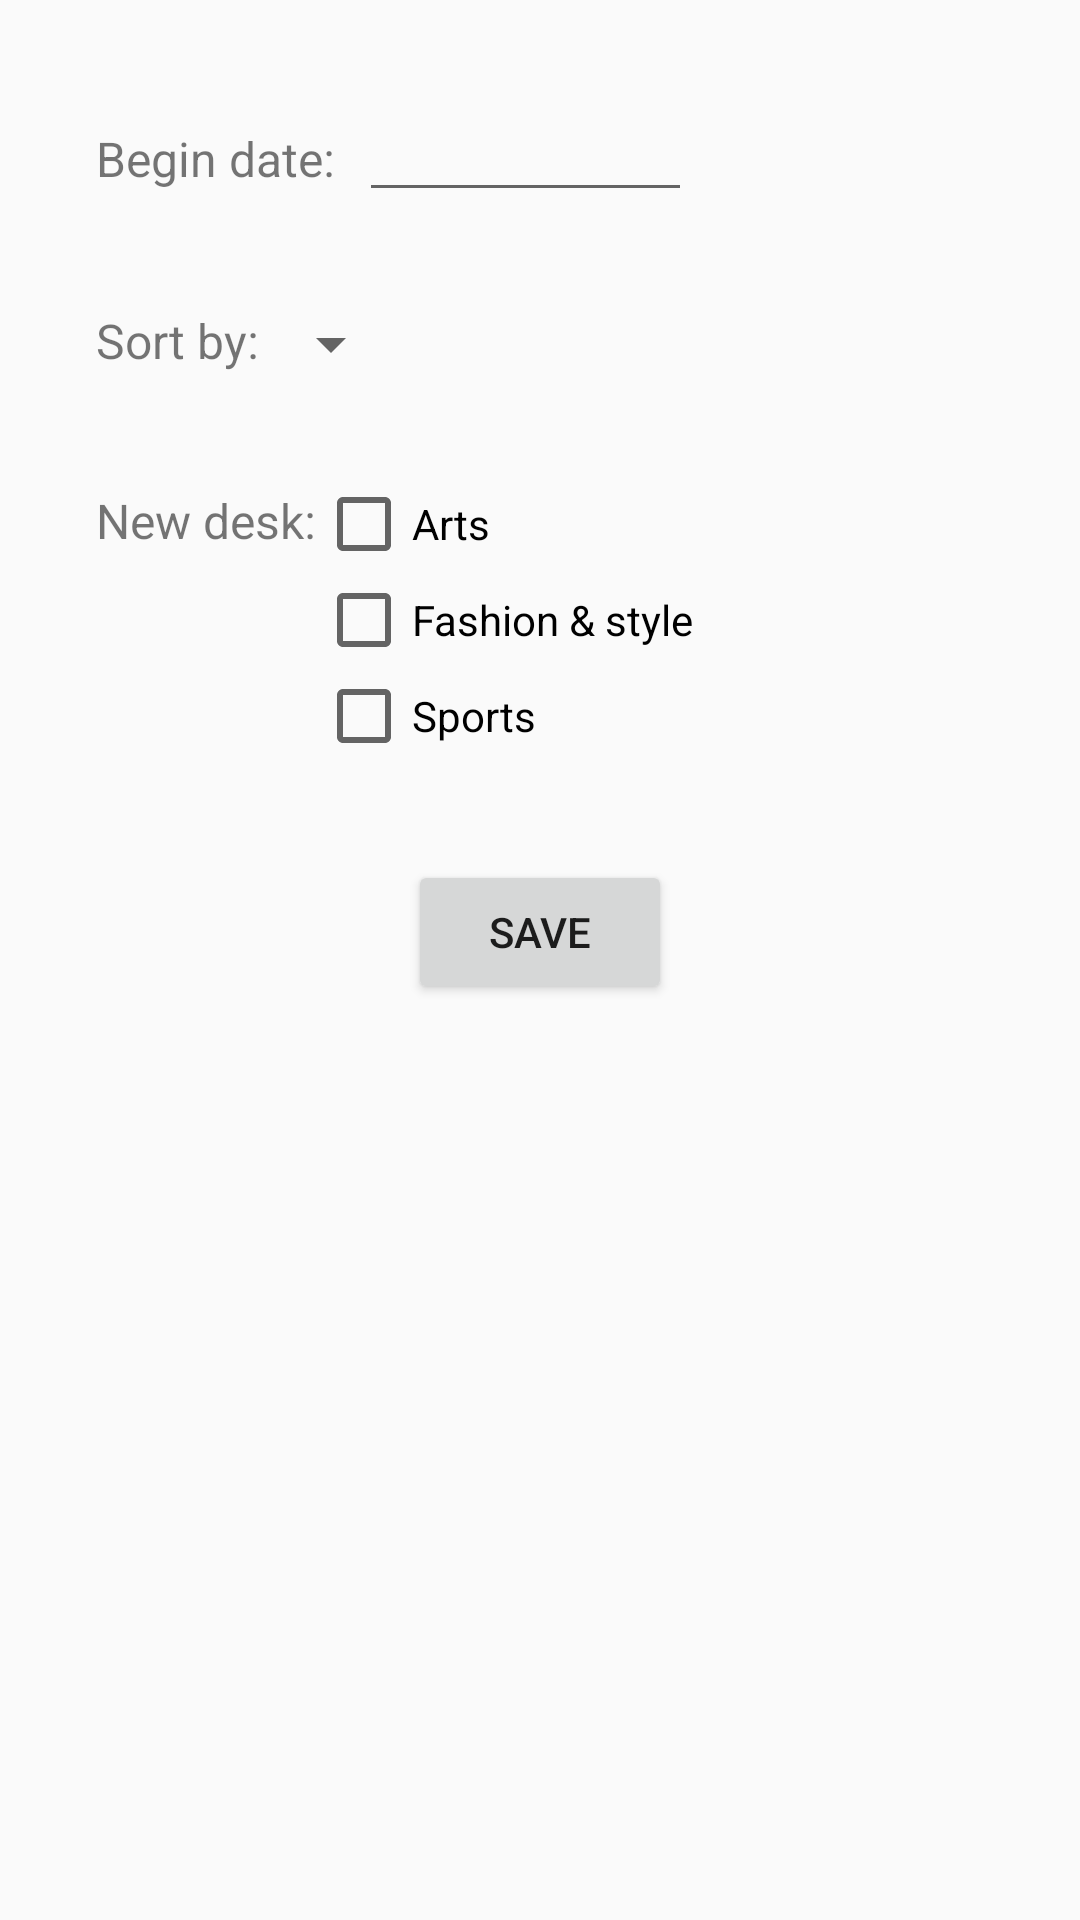

Write the Android layout XML for this screen, with the resource values it uses.
<!-- AndroidManifest.xml: application theme AppTheme -->
<!-- res/layout/activity_filter.xml -->
<?xml version="1.0" encoding="utf-8"?>
<LinearLayout
    xmlns:android="http://schemas.android.com/apk/res/android"
    android:orientation="vertical"
    android:layout_width="wrap_content"
    android:layout_height="wrap_content">

    
    <LinearLayout
        android:orientation="horizontal"
        android:layout_width="match_parent"
        android:layout_height="wrap_content"
        android:layout_marginTop="32dp"
        android:layout_marginStart="32dp">

        <TextView
            android:id="@+id/tv_date_default"
            android:layout_width="wrap_content"
            android:layout_height="wrap_content"
            android:textSize="16sp"
            android:text="@string/date"/>

        <EditText
            android:focusable="false"
            android:id="@+id/edt_date"
            android:gravity="center"
            android:layout_marginStart="8dp"
            android:textSize="16sp"
            android:layout_width="111dp"
            android:layout_height="wrap_content"/>
    </LinearLayout>

    
    <LinearLayout
        android:layout_width="wrap_content"
        android:layout_height="wrap_content"
        android:orientation="horizontal"
        android:layout_marginTop="32dp"
        android:layout_marginStart="32dp">

        <TextView
            android:id="@+id/tv_sort_by_default"
            android:textSize="16sp"
            android:layout_width="wrap_content"
            android:layout_height="wrap_content"
            android:text="@string/sort_by"/>

        <Spinner
            android:id="@+id/spinner_sort_by"
            android:layout_width="wrap_content"
            android:entries="@array/sort_array"
            android:layout_height="wrap_content" />

    </LinearLayout>

    <LinearLayout
        android:layout_width="wrap_content"
        android:layout_height="wrap_content"
        android:orientation="horizontal"
        android:layout_marginTop="32dp"
        android:layout_marginStart="32dp">

        <TextView
            android:id="@+id/tv_new_desk"
            android:layout_marginTop="4dp"
            android:textSize="16sp"
            android:layout_width="wrap_content"
            android:layout_height="wrap_content"
            android:text="@string/new_desk"/>

        <LinearLayout
            android:layout_width="wrap_content"
            android:layout_height="wrap_content"
            android:orientation="vertical"
            android:layout_marginEnd="32dp"
            android:layout_marginBottom="32dp">

            <CheckBox android:id="@+id/checkbox_arts"
                android:layout_width="wrap_content"
                android:layout_height="wrap_content"
                android:text="@string/arts" />

            <CheckBox android:id="@+id/checkbox_fashion_style"
                android:layout_width="wrap_content"
                android:layout_height="wrap_content"
                android:text="@string/fashion_style" />

            <CheckBox android:id="@+id/checkbox_sports"
                android:layout_width="wrap_content"
                android:layout_height="wrap_content"
                android:text="@string/sports" />

        </LinearLayout>

    </LinearLayout>

    <Button
        android:id="@+id/btn_save"
        android:layout_width="wrap_content"
        android:layout_height="wrap_content"
        android:text="@string/save"
        android:layout_gravity="center"
        android:layout_marginBottom="32dp"/>

</LinearLayout>
<!-- resources referenced by this layout -->
<resources>
  <string name="arts">Arts</string>
  <string name="date">Begin date:</string>
  <string name="fashion_style">Fashion &amp; style</string>
  <string name="new_desk">New desk:</string>
  <string name="save">Save</string>
  <string name="sort_by">Sort by:</string>
  <string name="sports">Sports</string>
  <style name="AppTheme" parent="Theme.AppCompat.Light.NoActionBar">
          
          <item name="colorPrimary">@color/colorPrimary</item>
          <item name="colorPrimaryDark">@color/colorPrimaryDark</item>
          <item name="colorAccent">@color/colorAccent</item>
          <item name="android:statusBarColor">@android:color/transparent</item>
          <item name="android:navigationBarColor">@android:color/transparent</item>
          <item name="android:windowTranslucentStatus">true</item>
          <item name="android:windowTranslucentNavigation">true</item>
          <item name="android:windowDrawsSystemBarBackgrounds">true</item>
      </style>
  <!-- not gathered from this repository: default colours our renderer supplied (Android Studio template values) -->
  <color name="colorPrimary">#FF6200EE</color>
  <color name="colorPrimaryDark">#FF3700B3</color>
  <color name="colorAccent">#FF03DAC5</color>
</resources>
